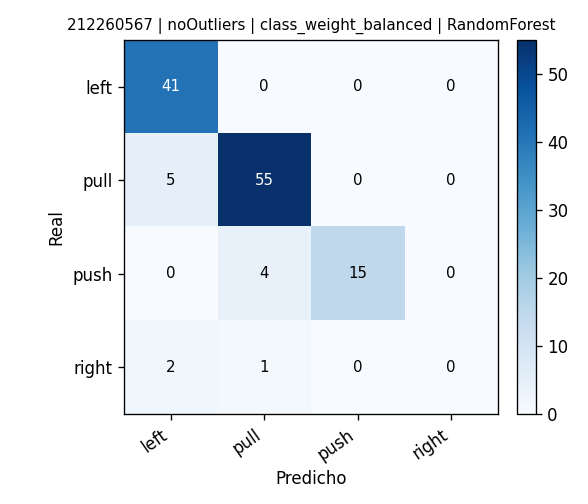

Values plotted in this chart, from the file beside it:
, pred_left, pred_pull, pred_push, pred_right
real_left, 41, 0, 0, 0
real_pull, 5, 55, 0, 0
real_push, 0, 4, 15, 0
real_right, 2, 1, 0, 0
